pico-8 play session: hold ← + tap ❎, after a click and taps of 🅾, ❎, 🅾+❎, 🅾 in the second before t = 0

[t = 1 s] hold ← ~1s, tap ❎ ~2×
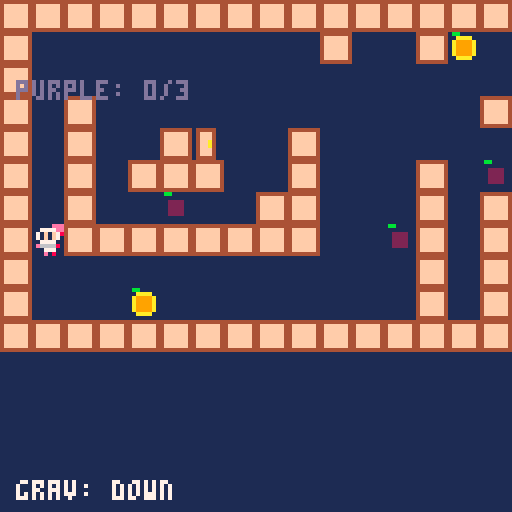
[t = 2 s] hold ← ~2s, tap ❎ ~4×
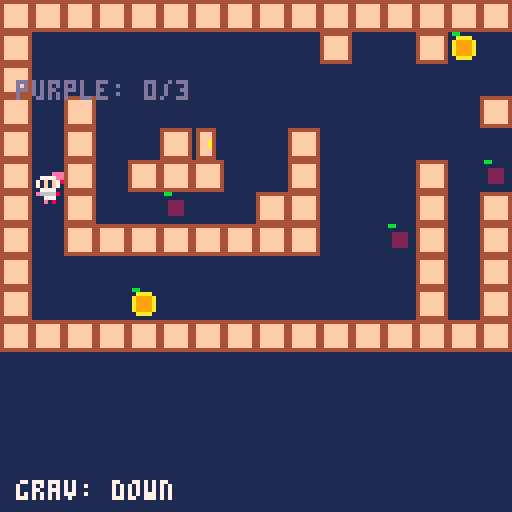

pico-8 cartridge
version 43
__lua__
levels = {
  {
    map_x = 0,
    map_y = 0,
    width = 16,
    height = 16
  },

  {
    map_x = 17,
    map_y = 0,
    width = 21,
    height = 16
  },
  
  {
    map_x = 38,
    map_y = 0,
    width = 21,
    height = 16
  },
  
  {
    map_x = 57,
    map_y = 0,
    width = 34,
    height = 16
  }
}

level_entities = {}

camera_x = 0

function _init()
  level = 1
  keys_held = 0
  game_complete = false

  player = {
    x = 8,
    y = 40,
    dx = 0,
    dy = 0,
    accel = 0.5,
    friction = 0.8,
    gravity = 0.25,
    jump_strength = 3.5,
    gravity_dir = 1,
    grounded = false,
    spr_id = 1
  }

  fruits = {}
  red_fruits = {}
  purple_fruits = {}
  green_fruits = {}
  purple_collected = 0
  green_collected = 0

  door = {
    x = -100,
    y = -100,
    spr_id = 4
  }

  load_level(1)
end


function _update()

if game_complete then
    return
  end

-- restart level

  if btnp(5) then
    load_level(level)
    return
  end
  
  update_player()
  update_projectiles()
  check_collisions()
end


function _draw()
  cls(1)
  
  if game_complete then
    cls(1)
    print("you win!", 48, 50, 7)
    print("thanks for playing!", 28, 64, 11)
    return
  end
  local total_purple = #level_entities[level].purple_fruits

  -- move camera for gameplay
  camera(camera_x, 0)

  -- draw current level
  map(
    level_map_x,
    level_map_y,
    0,
    0,
    level_width,
    level_height
  )

  -- fruits
 -- yellow fruits
  for fruit in all(fruits) do
    if fruit.active then
      spr(3, fruit.x, fruit.y)
   end
  end

-- red fruits
  for fruit in all(red_fruits) do
    if fruit.active then
      spr(5, fruit.x, fruit.y)
    end
  end
  
  -- purple fruits
  for fruit in all(purple_fruits) do
    if fruit.active then
      spr(6, fruit.x, fruit.y)
    end
  end
  
  -- green fruits
for fruit in all(green_fruits) do
  if fruit.active then
    spr(7, fruit.x, fruit.y)
  end
end

  -- door
  if door.x >= 0 then
    spr(door.spr_id, door.x, door.y)
  end

  -- player
  spr(player.spr_id, player.x, player.y)

  -- reset camera for ui
  camera()

 
  print(
     "purple: "..purple_collected.."/"..total_purple,
    4,
    20,
    13
  )
  
  if level_entities[level] != nil then
  local total_green =
    #level_entities[level].green_fruits

  if total_green > 0 then
    print(
      "green: "..green_collected.."/"..total_green,
      4,
      28,
      11
    )
  end
end
  if player.gravity_dir == 1 then
    print("grav: down", 4, 120, 7)
  else
    print("grav: up", 4, 120, 10)
  end
end


---------------------------------------------------
-- player
---------------------------------------------------

function update_player()
  player.grounded = false

  -- horizontal input
  if btn(0) then
    player.dx -= player.accel
  end

  if btn(1) then
    player.dx += player.accel
  end

  player.dx *= player.friction
  player.x += player.dx

  -- horizontal collision
  if player.dx > 0 then
    if is_solid(player.x + 7, player.y + 1) or
       is_solid(player.x + 7, player.y + 6) then

      player.x = flr((player.x + 8) / 8) * 8 - 8
      player.dx = 0
    end

  elseif player.dx < 0 then
    if is_solid(player.x, player.y + 1) or
       is_solid(player.x, player.y + 6) then

      player.x = flr(player.x / 8) * 8 + 8
      player.dx = 0
    end
  end

  -- gravity
  player.dy += player.gravity * player.gravity_dir
  player.y += player.dy

 -- vertical collision

-- moving downward
if player.dy > 0 then

  if is_solid(player.x + 1, player.y + 8) or
     is_solid(player.x + 6, player.y + 8) then

    player.y = flr((player.y + 8) / 8) * 8 - 8
    player.dy = 0

    -- floor is ground when gravity points down
    if player.gravity_dir == 1 then
      player.grounded = true
    end
  end

-- moving upward
elseif player.dy < 0 then

  if is_solid(player.x + 1, player.y - 1) or
     is_solid(player.x + 6, player.y - 1) then

    player.y = flr(player.y / 8) * 8 + 8
    player.dy = 0

    -- ceiling is ground when gravity points up
    if player.gravity_dir == -1 then
      player.grounded = true
    end
  end
end

  -- jump
  if (btnp(4) or btnp(2)) and player.grounded then
    player.dy = -player.jump_strength * player.gravity_dir
    player.grounded = false
  end

  -- keep player inside level
  if player.x < 0 then
    player.x = 0
  end

  local max_x = level_width * 8 - 8

  if player.x > max_x then
    player.x = max_x
  end

  -- camera
  local max_camera_x = max(0, level_width * 8 - 128)

  camera_x = mid(
    0,
    player.x - 60,
    max_camera_x
  )
end


---------------------------------------------------
-- projectiles
---------------------------------------------------

function update_projectiles()
  -- reserved for level 2 l-beam cannons
end


---------------------------------------------------
-- collisions
---------------------------------------------------

function check_collisions()

  -- fruits
  for fruit in all(fruits) do

    if fruit.active and
       collide(player, 8, 8, fruit, 8, 8) then

      fruit.active = false

      player.gravity_dir *= -1
      player.dy = 0
      player.y += player.gravity_dir
      player.grounded = false

      sfx(0)
    end
  end
  
  -- red fruits
  for fruit in all(red_fruits) do
    if fruit.active and
       collide(player, 8, 8, fruit, 8, 8) then

    -- restart current level
      load_level(level)
      return
  end
end

-- purple fruits
  for fruit in all(purple_fruits) do
    if fruit.active and
       collide(player, 8, 8, fruit, 8, 8) then

      fruit.active = false
      purple_collected += 1

    -- optional sound effect
      sfx(0)
    end
  end
  
  -- green fruits
for fruit in all(green_fruits) do

  if fruit.active and
     collide(player, 8, 8, fruit, 8, 8) then

    fruit.active = false
    green_collected += 1

    sfx(0)
  end
end

-- door
if door.x >= 0 and
   collide(player, 8, 8, door, 8, 8) then

  local total_green =
    #level_entities[level].green_fruits

  if green_collected >= total_green then

    sfx(1)

    -- if another level exists, go to it
    if levels[level + 1] != nil then
      load_level(level + 1)

    -- otherwise, game is complete
    else
      game_complete = true
    end
  end
end
end


---------------------------------------------------
-- level loading
---------------------------------------------------

function load_level(lvl)


local data = levels[lvl]

  -- stop if level doesn't exist
  if data == nil then
    return
  end
  level = lvl

  -- get level information
  local data = levels[level]

  -- stop if level doesn't exist
  if data == nil then
    return
  end

  level_map_x = data.map_x
  level_map_y = data.map_y
  level_width = data.width
  level_height = data.height

  -- reset player
  player.x = 8
  player.y = 40
  player.dx = 0
  player.dy = 0
  player.gravity_dir = 1
  player.grounded = false

  -- reset camera
  camera_x = 0
  
  purple_collected = 0
  green_collected = 0

  -- find fruit and door
  scan_map_entities()
end


---------------------------------------------------
-- collision helpers
---------------------------------------------------

function collide(a, aw, ah, b, bw, bh)
  return a.x < b.x + bw and
         a.x + aw > b.x and
         a.y < b.y + bh and
         a.y + ah > b.y
end


function is_solid(x, y)

  local tile_x =
    level_map_x + flr(x / 8)

  local tile_y =
    level_map_y + flr(y / 8)

  local sprite =
    mget(tile_x, tile_y)

  if sprite == 0 then
    return false
  end

  return fget(sprite, 0)
end


---------------------------------------------------
-- map entities
---------------------------------------------------

function scan_map_entities()

  -- if this level has never been scanned,
  -- save its original entities
  if level_entities[level] == nil then

    local data = {
      yellow_fruits = {},
      red_fruits = {},
      purple_fruits = {},
      green_fruits = {},
      door_x = -100,
      door_y = -100
    }

    for x = 0, level_width - 1 do
      for y = 0, level_height - 1 do

        local tile_x = level_map_x + x
        local tile_y = level_map_y + y

        local spr = mget(tile_x, tile_y)

        -- yellow fruit
        if spr == 3 then

          add(data.yellow_fruits, {
            x = x * 8,
            y = y * 8
          })

          mset(tile_x, tile_y, 0)
        end

        -- red fruit
        if spr == 5 then

          add(data.red_fruits, {
            x = x * 8,
            y = y * 8
          })

          mset(tile_x, tile_y, 0)
        end
        
        -- purple fruit
        if spr == 6 then

           add(data.purple_fruits, {
           x = x * 8,
           y = y * 8
        })

        mset(tile_x, tile_y, 0)
        end
        
        -- green fruit
if spr == 7 then

  add(data.green_fruits, {
    x = x * 8,
    y = y * 8
  })

  mset(tile_x, tile_y, 0)
end

        -- door
        if spr == 4 then

          data.door_x = x * 8
          data.door_y = y * 8

          mset(tile_x, tile_y, 0)
        end
      end
    end

    -- remember original level layout
    level_entities[level] = data
  end


  ---------------------------------------------------
  -- recreate runtime entities
  ---------------------------------------------------

  local data = level_entities[level]

  fruits = {}
  red_fruits = {}
  purple_fruits = {}
  green_fruits = {}

  -- recreate yellow fruits
  for f in all(data.yellow_fruits) do
    add(fruits, {
      x = f.x,
      y = f.y,
      active = true
    })
  end

  -- recreate red fruits
  for f in all(data.red_fruits) do
    add(red_fruits, {
      x = f.x,
      y = f.y,
      active = true
    })
  end
  
  -- recreate purple fruits
  for f in all(data.purple_fruits) do
     add(purple_fruits, {
     x = f.x,
     y = f.y,
     active = true
     })
  end
  
  -- green fruits
for f in all(data.green_fruits) do
  add(green_fruits, {
    x = f.x,
    y = f.y,
    active = true
  })
end

  -- recreate door
  door.x = data.door_x
  door.y = data.door_y
end
__gfx__
0000000000000eee444444440bb00000044444000bb000000bb00000088000000000000000000000000000000000000000000000000000000000000000000000
00000000007777ee4ffffff400aaaa0004fff4000088880000111100003333000000000000000000000000000000000000000000000000000000000000000000
00700700071f1f784ffffff40a9999a004fff40008eeee800122221003bbbb300000000000000000000000000000000000000000000000000000000000000000
00077000071f1f704ffffff40a9999a004ffa40008eeee800122221003bbbb300000000000000000000000000000000000000000000000000000000000000000
00077000007777004ffffff40a9999a004ffa40008eeee800122221003bbbb300000000000000000000000000000000000000000000000000000000000000000
007007000e6666804ffffff40a9999a004fff40008eeee800122221003bbbb300000000000000000000000000000000000000000000000000000000000000000
00000000000777004ffffff400aaaa0004fff4000088880000111100003333000000000000000000000000000000000000000000000000000000000000000000
00000000000e08004444444400000000044444000000000000000000000000000000000000000000000000000000000000000000000000000000000000000000
__gff__
0000010000000000000000000000000000000000000000000000000000000000000000000000000000000000000000000000000000000000000000000000000000000000000000000000000000000000000000000000000000000000000000000000000000000000000000000000000000000000000000000000000000000000
0000000000000000000000000000000000000000000000000000000000000000000000000000000000000000000000000000000000000000000000000000000000000000000000000000000000000000000000000000000000000000000000000000000000000000000000000000000000000000000000000000000000000000
__map__
0202020202020202020202020202020202020202020202020202020202020202020202020202020202020202020202020202020202020202020202020202020202020202020202020202020202020202020202020202020202020202000000000000000000000000000000000000000000000000000000000000000000000000
0200000000000000000002000002030000020602000000000202030000020000000000040200000000000002060200000000000000000000000200000000030200000000000000000000000000000000000000000006020000000002000000000000000000000000000000000000000000000000000000000000000000000000
0200000000000000000000000000000000020002000000000002000000020202020000000200000000000002000000000000020000000000000200000000000200000000000000000002020202000000000000000002000200000002000000000000000000000000000000000000000000000000000000000000000000000000
0200020000000000000000000000000202020000000200000002000000020000000000000200000300000002000003000000000000000000000200000000070200000000000002020202000600020000000000000002000002000302000000000000000000000000000000000000000000000000000000000000000000000000
0200020000020400000200000000000000020003000200000000000000000000000200000202020202020000020202020000070000020000000200000000000202020202000000000200000000020000000000000200000002000002000000000000000000000000000000000000000000000000000000000000000000000000
0200020002020200000200000002000600020202020200000000000000030000000202020200000200000000000200000000000000000000000200000000000000000002000000040200000500020500000003000200000002000002000000000000000000000000000000000000000000000000000000000000000000000000
0200020000060000020200000002000200020000000000000000000600020000000206000200000000000000000200000000020000000000000200030000000000000002000202020200000000020202020202020000000002000002000000000000000000000000000000000000000000000000000000000000000000000000
0200020202020202020200000602000200020000000000000003000000020000030200000200000000000000000206000000000000000000000202020202020000000002000000020000000000020500020200000200000002000002000000000000000000000000000000000000000000000000000000000000000000000000
0200000000000000000000000002000200020003000000000002000000020000020200000202020202020000000202020000000202020000000200000000020000000002000000020300000000020000000000000000000002000002000000000000000000000000000000000000000000000000000000000000000000000000
0200000003000000000000000002000200020202020202000002000500020000020200000200000000000000000000000000000000000007000200000000020000000002000000020000000000020000060000000000000000000002000000000000000000000000000000000000000000000000000000000000000000000000
0202020202020202020202020202020202020000000302000002020202020000000200000200000007000000000003000000000000000000060200000000020000000002000300020000070000000200000002000003000000000002000000000000000000000000000000000000000000000000000000000000000000000000
0000000000000000000000000000000000020500000002000002000002000000000200000200000202020000000202020000000202020000020202020202020000000000000000020000000000000002000202000000000007000002000000000000000000000000000000000000000000000000000000000000000000000000
0000000000000000000000000000000000020000000002000000000002000000000200000200000000000000000000000000000000000000020200000500000003000000000202020000000000000000020200000000000202020002000000000000000000000000000000000000000000000000000000000000000000000000
0000000000000000000000000000000000020000020000000000000000000000000200000200000000000000000000000000000000000000020200000000000000000000000000000000000000000000000000000000000000000002000000000000000000000000000000000000000000000000000000000000000000000000
0000000000000000000000000000000000020003020000000000030000000300000000000200000000000004000000000000000003000000020200060000000000000000000004000000000000030000000000000000000000000002000000000000000000000000000000000000000000000000000000000000000000000000
0000000000000000000000000000000000020202020202020202020202020202020202020202020202020202020202020202020202020202020202020202020202020202020202020202020202020202020202020202020202020202000000000000000000000000000000000000000000000000000000000000000000000000
